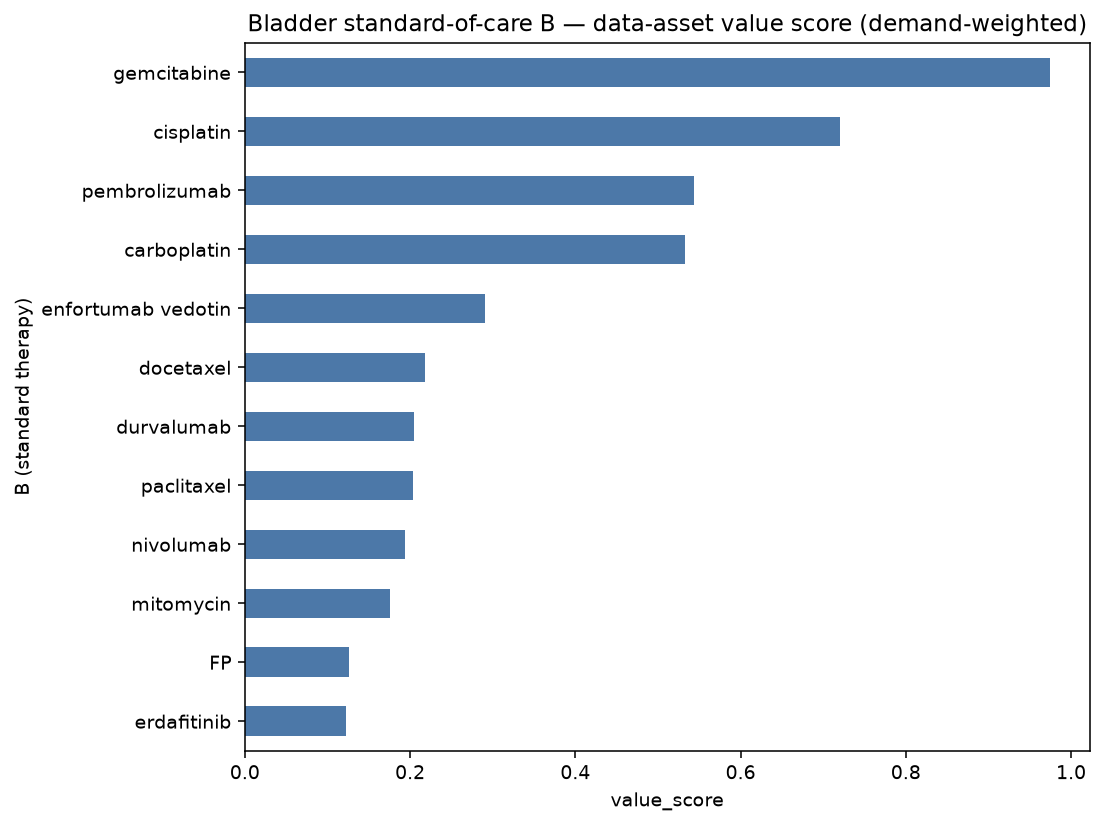

The data file committed next to this chart (first rows):
B (standard therapy), demand_breadth, sponsors, bigpharma, phase_weight, n_phase3, enroll_sum, tme_rel%, biomarker%, value_score
gemcitabine, 26, 15, 16, 75.2, 24, 14241, 69, 65, 0.974
cisplatin, 17, 13, 12, 49.6, 16, 11483, 94, 82, 0.7204
pembrolizumab, 14, 11, 9, 27.6, 5, 4901, 79, 36, 0.5441
carboplatin, 12, 10, 8, 34.6, 11, 8244, 100, 83, 0.5331
enfortumab vedotin, 7, 7, 3, 14.8, 3, 2830, 86, 29, 0.2913
docetaxel, 7, 4, 1, 19.6, 6, 1963, 43, 14, 0.2183
durvalumab, 5, 2, 5, 11.6, 3, 1439, 100, 40, 0.2047
paclitaxel, 5, 5, 1, 15.0, 5, 1798, 80, 20, 0.203
nivolumab, 5, 5, 2, 7.6, 1, 1416, 80, 20, 0.1934
mitomycin, 4, 3, 4, 12.0, 4, 1402, 50, 75, 0.1757
FP, 2, 2, 2, 6.0, 2, 910, 100, 100, 0.1265
erdafitinib, 4, 2, 4, 5.8, 0, 604, 0, 100, 0.1219
standard_of_care, 2, 2, 0, 6.0, 2, 690, 100, 0, 0.07696
fluorouracil, 2, 2, 0, 2.6, 0, 190, 0, 0, 0.0
